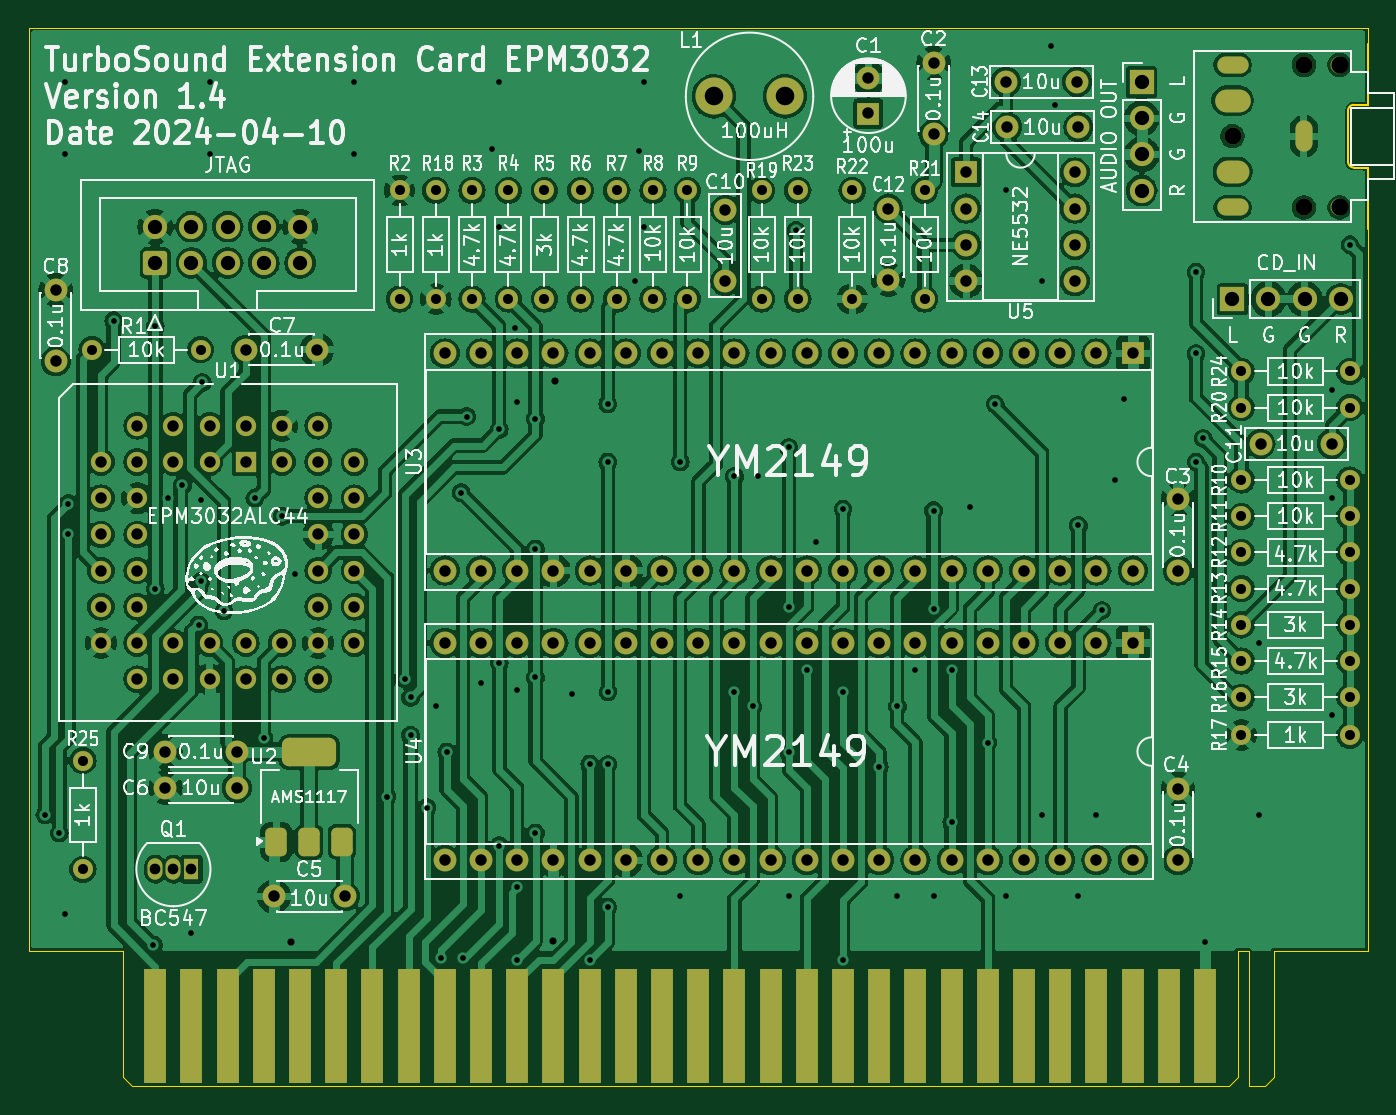
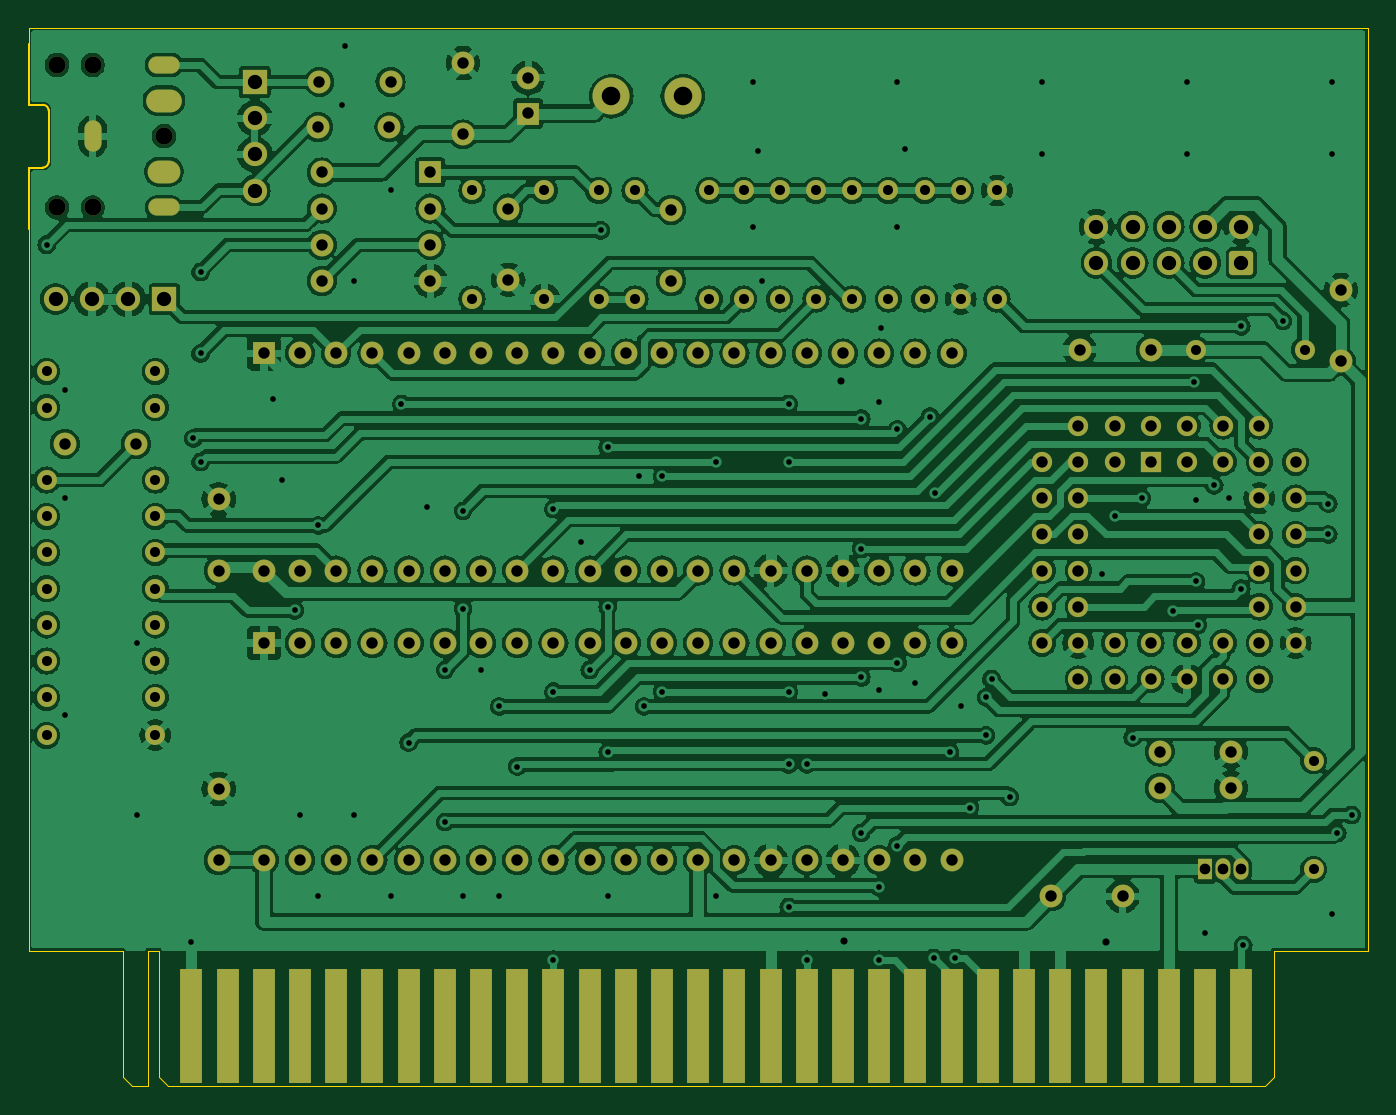
Circuit board: 11 layer files. Board 94.0 x 74.3 mm.
- bottom_copper: TS_Ext_EPM3032-B_Cu.gbl (395747 bytes)
- bottom_mask: TS_Ext_EPM3032-B_Mask.gbs (9509 bytes)
- paste: TS_Ext_EPM3032-B_Paste.gbp (1231 bytes)
- bottom_silk: TS_Ext_EPM3032-B_Silkscreen.gbo (9519 bytes)
- outline: TS_Ext_EPM3032-Edge_Cuts.gm1 (1748 bytes)
- top_copper: TS_Ext_EPM3032-F_Cu.gtl (414414 bytes)
- top_mask: TS_Ext_EPM3032-F_Mask.gts (9847 bytes)
- paste: TS_Ext_EPM3032-F_Paste.gtp (2114 bytes)
- top_silk: TS_Ext_EPM3032-F_Silkscreen.gto (208276 bytes)
- drill: TS_Ext_EPM3032-NPTH.drl (406 bytes)
- drill: TS_Ext_EPM3032-PTH.drl (5155 bytes)

=== bottom_copper: TS_Ext_EPM3032-B_Cu.gbl (395747 bytes, source omitted) ===
=== bottom_mask: TS_Ext_EPM3032-B_Mask.gbs (9509 bytes, source omitted) ===
=== paste: TS_Ext_EPM3032-B_Paste.gbp ===
%TF.GenerationSoftware,KiCad,Pcbnew,8.0.1*%
%TF.CreationDate,2024-04-10T12:09:54+07:00*%
%TF.ProjectId,TS_Ext_EPM3032,54535f45-7874-45f4-9550-4d333033322e,1.4*%
%TF.SameCoordinates,Original*%
%TF.FileFunction,Paste,Bot*%
%TF.FilePolarity,Positive*%
%FSLAX46Y46*%
G04 Gerber Fmt 4.6, Leading zero omitted, Abs format (unit mm)*
G04 Created by KiCad (PCBNEW 8.0.1) date 2024-04-10 12:09:54*
%MOMM*%
%LPD*%
G01*
G04 APERTURE LIST*
%ADD10R,1.600000X8.000000*%
G04 APERTURE END LIST*
D10*
%TO.C,J3*%
X36830000Y-95478600D03*
X39370000Y-95478600D03*
X41910000Y-95478600D03*
X44450000Y-95478600D03*
X46990000Y-95478600D03*
X49530000Y-95478600D03*
X52070000Y-95478600D03*
X54610000Y-95478600D03*
X57150000Y-95478600D03*
X59690000Y-95478600D03*
X62230000Y-95478600D03*
X64770000Y-95478600D03*
X67310000Y-95478600D03*
X69850000Y-95478600D03*
X72390000Y-95478600D03*
X74930000Y-95478600D03*
X77470000Y-95478600D03*
X80010000Y-95478600D03*
X82550000Y-95478600D03*
X85090000Y-95478600D03*
X87630000Y-95478600D03*
X90170000Y-95478600D03*
X92710000Y-95478600D03*
X95250000Y-95478600D03*
X97790000Y-95478600D03*
X100330000Y-95478600D03*
X102870000Y-95478600D03*
X105410000Y-95478600D03*
X107950000Y-95478600D03*
X110490000Y-95478600D03*
%TD*%
M02*

=== bottom_silk: TS_Ext_EPM3032-B_Silkscreen.gbo (9519 bytes, source omitted) ===
=== outline: TS_Ext_EPM3032-Edge_Cuts.gm1 ===
%TF.GenerationSoftware,KiCad,Pcbnew,8.0.1*%
%TF.CreationDate,2024-04-10T12:09:54+07:00*%
%TF.ProjectId,TS_Ext_EPM3032,54535f45-7874-45f4-9550-4d333033322e,1.4*%
%TF.SameCoordinates,Original*%
%TF.FileFunction,Profile,NP*%
%FSLAX46Y46*%
G04 Gerber Fmt 4.6, Leading zero omitted, Abs format (unit mm)*
G04 Created by KiCad (PCBNEW 8.0.1) date 2024-04-10 12:09:54*
%MOMM*%
%LPD*%
G01*
G04 APERTURE LIST*
%TA.AperFunction,Profile*%
%ADD10C,0.100000*%
%TD*%
%TA.AperFunction,Profile*%
%ADD11C,0.120000*%
%TD*%
G04 APERTURE END LIST*
D10*
X34544000Y-90170000D02*
X34544000Y-99060000D01*
X27940000Y-90170000D02*
X34544000Y-90170000D01*
X115316000Y-90170000D02*
X121920000Y-90170000D01*
X112776000Y-90170000D02*
X112776000Y-99060000D01*
X113538000Y-99695000D02*
X114681000Y-99695000D01*
X115316000Y-90170000D02*
X115316000Y-99060000D01*
X114681000Y-99695000D02*
X115316000Y-99060000D01*
X112141000Y-99695000D02*
X112776000Y-99060000D01*
X112776000Y-90170000D02*
X113538000Y-90170000D01*
X27940000Y-25400000D02*
X27940000Y-90170000D01*
X121920000Y-25400000D02*
X121920000Y-26520000D01*
X35179000Y-99695000D02*
X112141000Y-99695000D01*
X35179000Y-99695000D02*
X34544000Y-99060000D01*
X121920000Y-90170000D02*
X121920000Y-39520000D01*
X27940000Y-25400000D02*
X121920000Y-25400000D01*
X113538000Y-90170000D02*
X113538000Y-99695000D01*
D11*
%TO.C,J5*%
X120920000Y-35220000D02*
X121920000Y-35220000D01*
X121920000Y-35220000D02*
X121920000Y-39520000D01*
X120520000Y-31220000D02*
X120520000Y-34820000D01*
X120920000Y-30820000D02*
X121920000Y-30820000D01*
X121920000Y-30820000D02*
X121920000Y-26520000D01*
X120920000Y-35220000D02*
G75*
G02*
X120520000Y-34820000I2J400002D01*
G01*
X120520000Y-31220000D02*
G75*
G02*
X120920000Y-30820000I400000J0D01*
G01*
%TD*%
M02*

=== top_copper: TS_Ext_EPM3032-F_Cu.gtl (414414 bytes, source omitted) ===
=== top_mask: TS_Ext_EPM3032-F_Mask.gts (9847 bytes, source omitted) ===
=== paste: TS_Ext_EPM3032-F_Paste.gtp (2114 bytes, source withheld) ===
=== top_silk: TS_Ext_EPM3032-F_Silkscreen.gto (208276 bytes, source omitted) ===
=== drill: TS_Ext_EPM3032-NPTH.drl ===
M48
; DRILL file {KiCad 8.0.1} date 2024-04-10T12:10:00+0700
; FORMAT={-:-/ absolute / inch / decimal}
; #@! TF.CreationDate,2024-04-10T12:10:00+07:00
; #@! TF.GenerationSoftware,Kicad,Pcbnew,8.0.1
; #@! TF.FileFunction,NonPlated,1,2,NPTH
FMAT,2
INCH
; #@! TA.AperFunction,NonPlated,NPTH,ComponentDrill
T1C0.0472
%
G90
G05
T1
X4.426Y-1.3
X4.6228Y-1.1031
X4.6228Y-1.4969
X4.7213Y-1.1031
X4.7213Y-1.4969
M30

=== drill: TS_Ext_EPM3032-PTH.drl (5155 bytes, source omitted) ===
